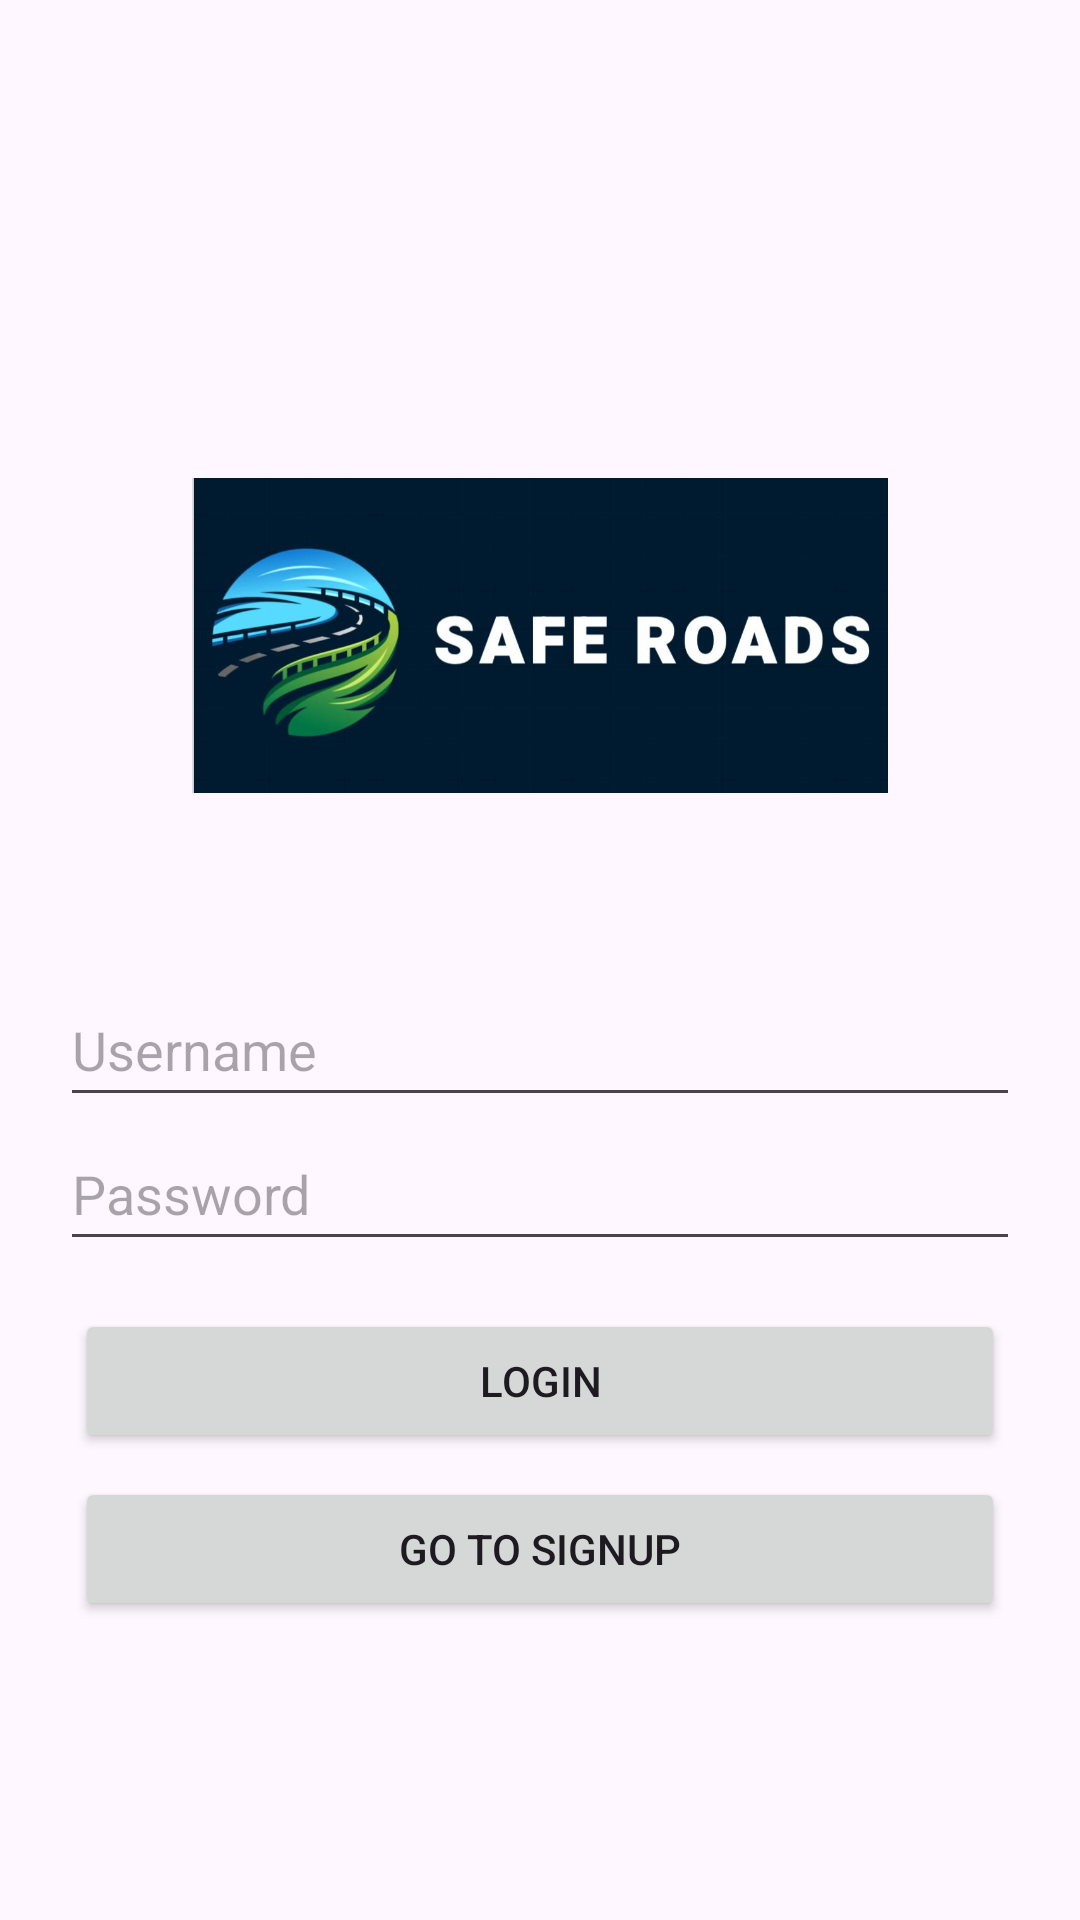

This screen was rendered from an Android layout file. Write that file and the resources it references.
<!-- AndroidManifest.xml: application theme Theme.SafeRoads -->
<!-- res/layout/activity_login.xml -->
<?xml version="1.0" encoding="utf-8"?>
<LinearLayout xmlns:android="http://schemas.android.com/apk/res/android"
    android:orientation="vertical"
    android:padding="24dp"
    android:layout_width="match_parent"
    android:layout_height="match_parent"
    android:gravity="center">

    <ImageView
        android:layout_width="232dp"
        android:layout_height="225dp"
        android:layout_centerInParent="true"
        android:src="@drawable/splash"
        android:contentDescription="null"/>

    <EditText
        android:id="@+id/username"
        android:hint="Username"
        android:layout_width="320dp"
        android:layout_height="48dp"/>

    <EditText
        android:id="@+id/password"
        android:hint="Password"
        android:inputType="textPassword"
        android:layout_width="320dp"
        android:layout_height="48dp"/>

    <Button
        android:id="@+id/loginButton"
        android:text="Login"
        android:layout_width="310dp"
        android:layout_height="wrap_content"
        android:layout_marginTop="16dp"/>

    <Button
        android:id="@+id/signupRedirect"
        android:text="Go to Signup"
        android:layout_width="310dp"
        android:layout_height="wrap_content"
        android:layout_marginTop="8dp"/>
</LinearLayout>
<!-- resources referenced by this layout -->
<resources>
  <!-- drawable splash: png bitmap (drawable, 30947 bytes) -->
  <style name="Theme.SafeRoads" parent="Base.Theme.SafeRoads" />
  <style name="Base.Theme.SafeRoads" parent="Theme.Material3.DayNight.NoActionBar">
          
          
      </style>
</resources>
